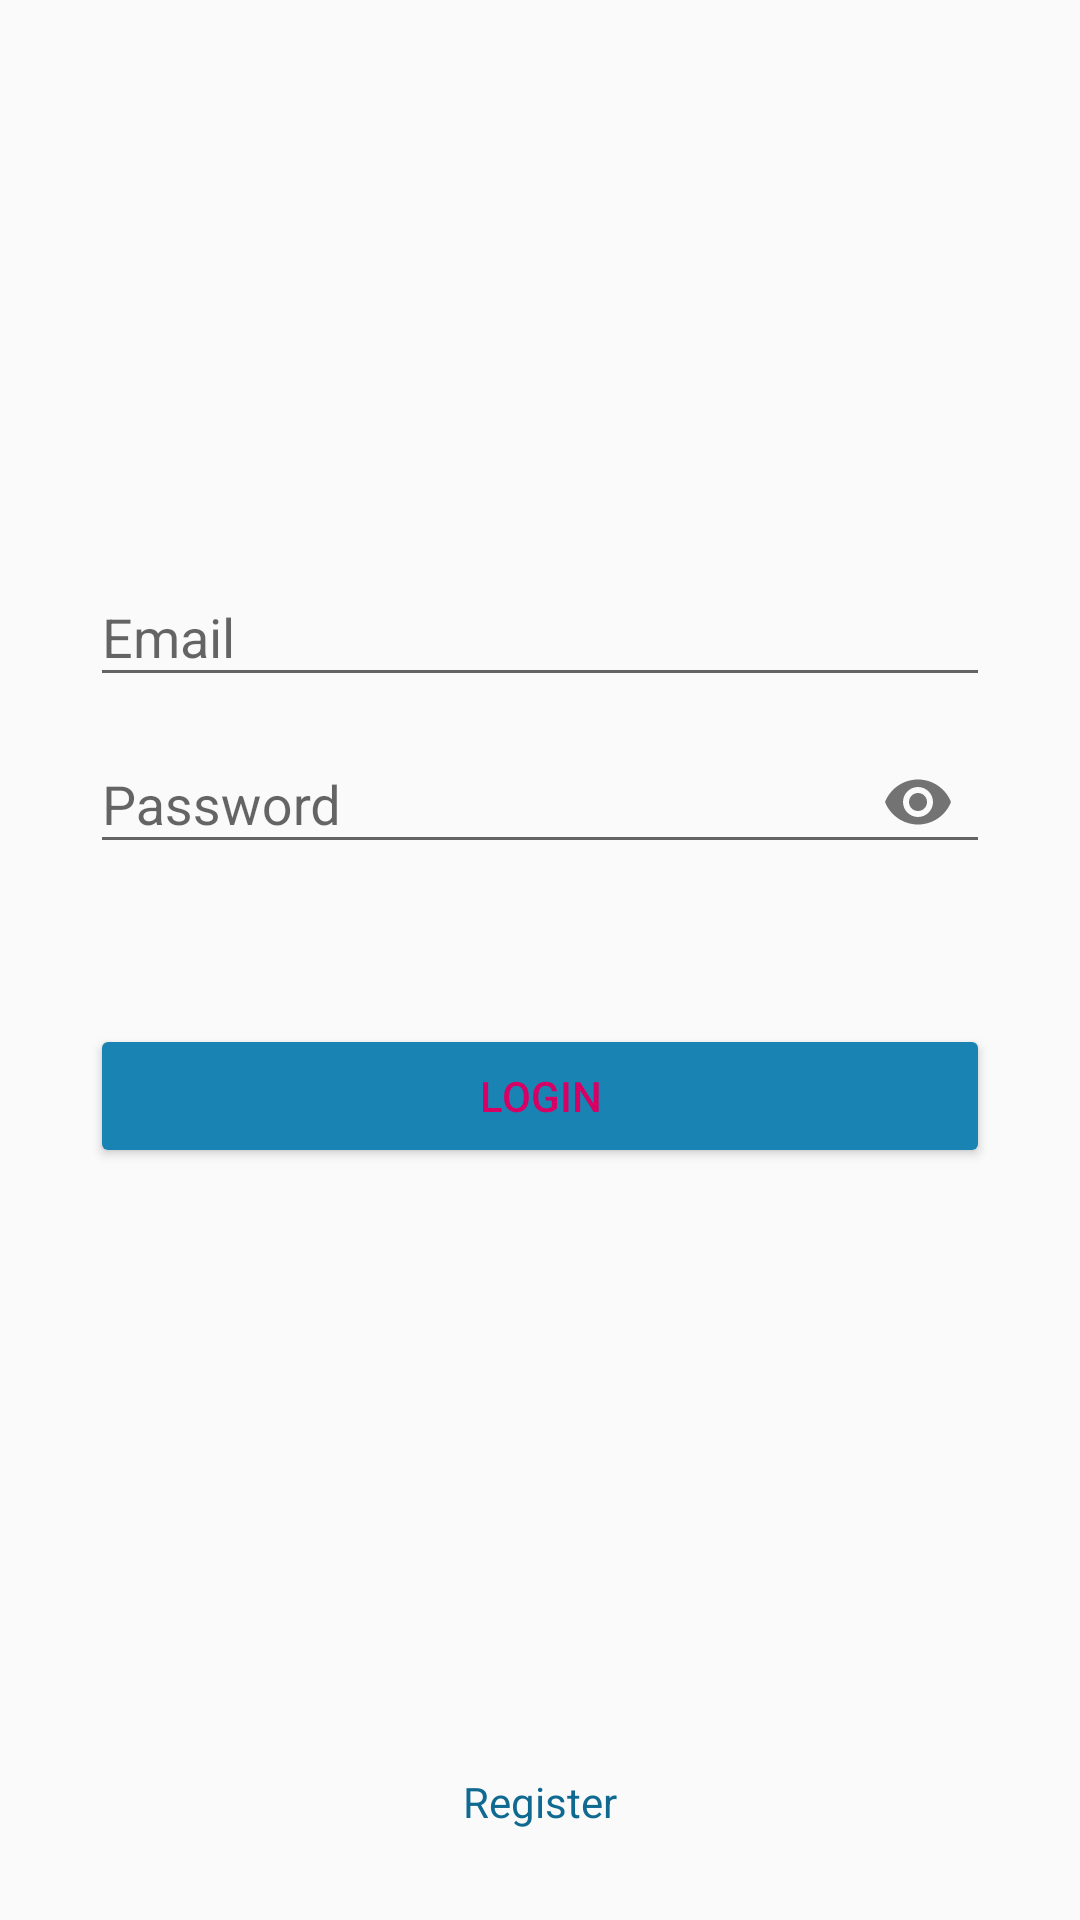

Reconstruct the res/layout file that produces this screen, plus the resources it refers to.
<!-- AndroidManifest.xml: application theme AppThemeLogin -->
<!-- res/layout/acivity_login.xml -->
<?xml version="1.0" encoding="utf-8"?>
<RelativeLayout xmlns:android="http://schemas.android.com/apk/res/android"
    xmlns:tools="http://schemas.android.com/tools"
    android:layout_width="match_parent"
    android:layout_height="match_parent"
    xmlns:app="http://schemas.android.com/apk/res-auto"
    android:paddingLeft="30dp"
    android:paddingTop="80dp"
    android:paddingRight="30dp"
    tools:context=".LoginActivity">
    <ImageView
        android:id ="@+id/logo"
        android:src="@drawable/ic_launcher_foreground"
        android:tint="@color/colorPrimaryDark2"
        android:layout_height="100dp"
        android:layout_width="match_parent"
        />
    <android.support.design.widget.TextInputLayout
        android:id ="@+id/layoutemail"
        android:layout_width="match_parent"
        android:layout_height="wrap_content"
        android:layout_below="@id/logo">
        <EditText
            android:inputType="textEmailAddress"
            android:hint="Email"
            android:textColor="@color/colorPrimaryDark2"
            android:id ="@+id/email"
            android:layout_width="match_parent"
            android:layout_height="wrap_content" />

    </android.support.design.widget.TextInputLayout>

    <android.support.design.widget.TextInputLayout
        android:id ="@+id/layoutpassword"
        android:layout_width="match_parent"
        android:layout_height="wrap_content"
        android:layout_below="@id/layoutemail"
        app:passwordToggleEnabled="true">
        <EditText
            android:inputType="textPassword"
            android:hint="Password"
            android:textColor="@color/colorPrimaryDark2"
            android:id ="@+id/password"
            android:layout_width="match_parent"
            android:layout_height="wrap_content" />

    </android.support.design.widget.TextInputLayout>

    <Button
        android:id="@+id/btn_login"
        android:layout_marginTop="50dp"
        android:textColor="@color/colorText"
        android:text="Login"
        android:backgroundTint="@color/colorPrimary2"
        android:layout_below="@id/layoutpassword"
        android:layout_width="match_parent"
        android:layout_height="wrap_content" />

    <TextView
        android:id="@+id/link_regist"
        android:layout_marginBottom="30dp"
        android:gravity="center"
        android:textColor="@color/colorPrimaryDark2"
        android:layout_alignParentBottom="true"
        android:text="Register"
        android:layout_width="match_parent"
        android:layout_height="wrap_content" />

</RelativeLayout>
<!-- resources referenced by this layout -->
<resources>
  <color name="colorPrimary2">#1984b4</color>
  <color name="colorPrimaryDark2">#106991</color>
  <color name="colorText">#d60064</color>
  <style name="AppThemeLogin" parent="Theme.AppCompat.Light.DarkActionBar">
          
          <item name="colorPrimary">@color/colorPrimary</item>
          <item name="colorPrimaryDark">@color/colorPrimaryDark</item>
          <item name="colorAccent">@color/colorAccent</item>
          <item name="windowActionBar">false</item>
          <item name="windowNoTitle">true</item>
      </style>
  <color name="colorPrimary">#d60064</color>
  <color name="colorPrimaryDark">#b30d4d</color>
  <color name="colorAccent">#d60064</color>
</resources>
